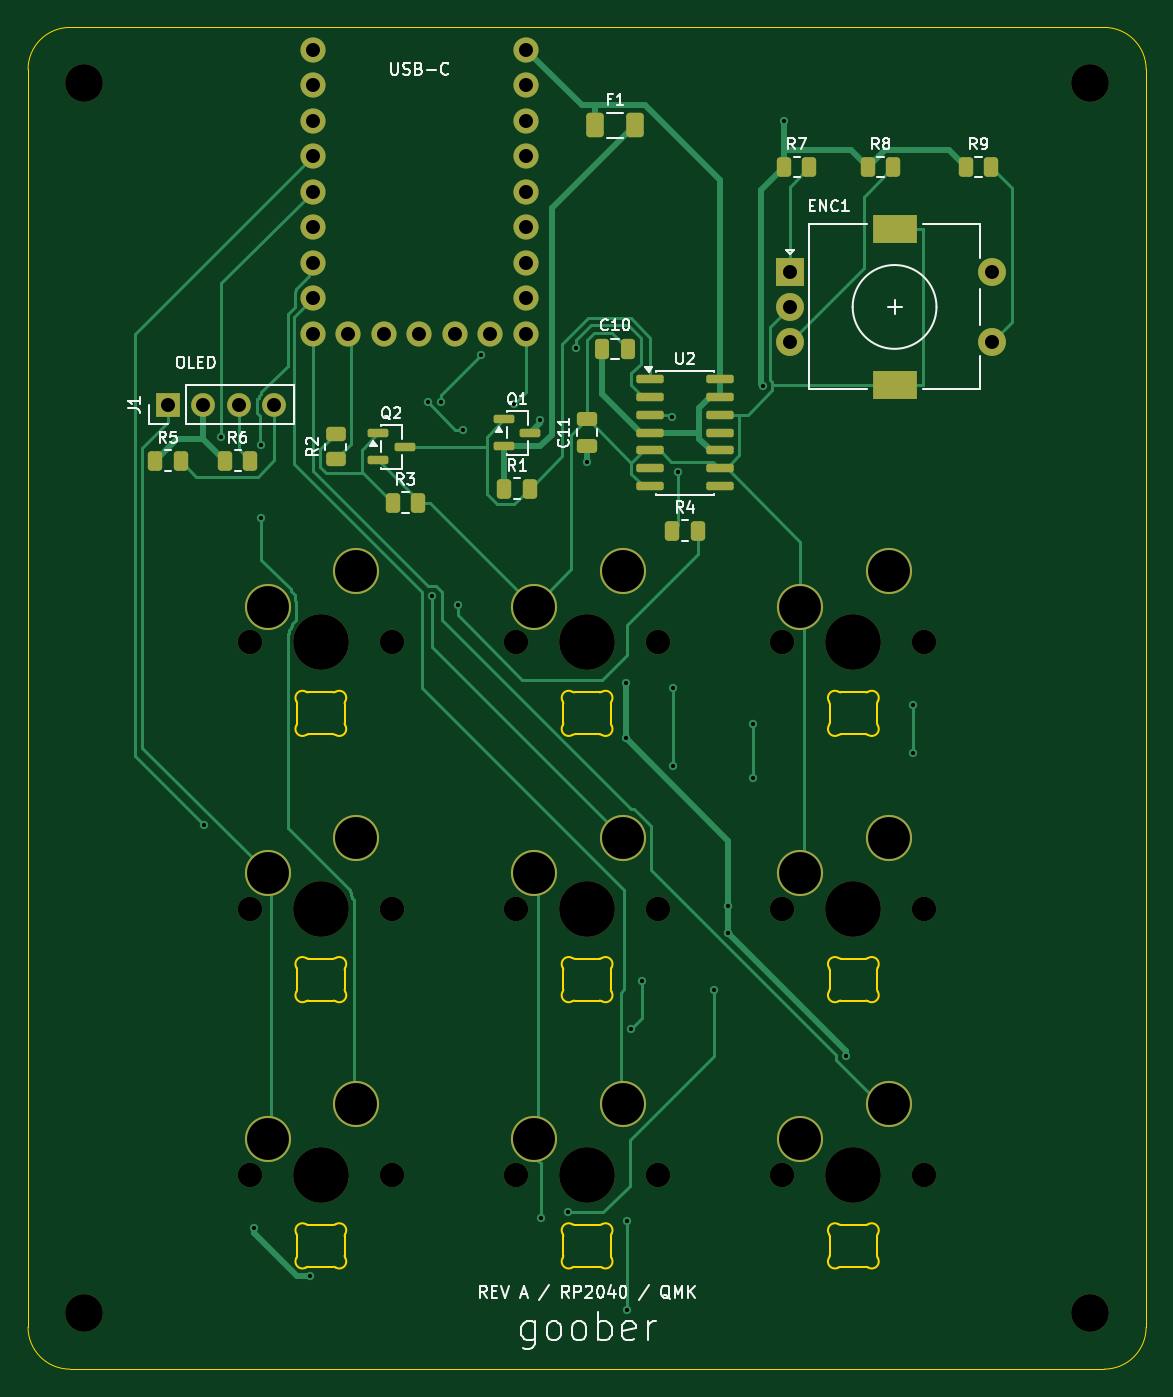
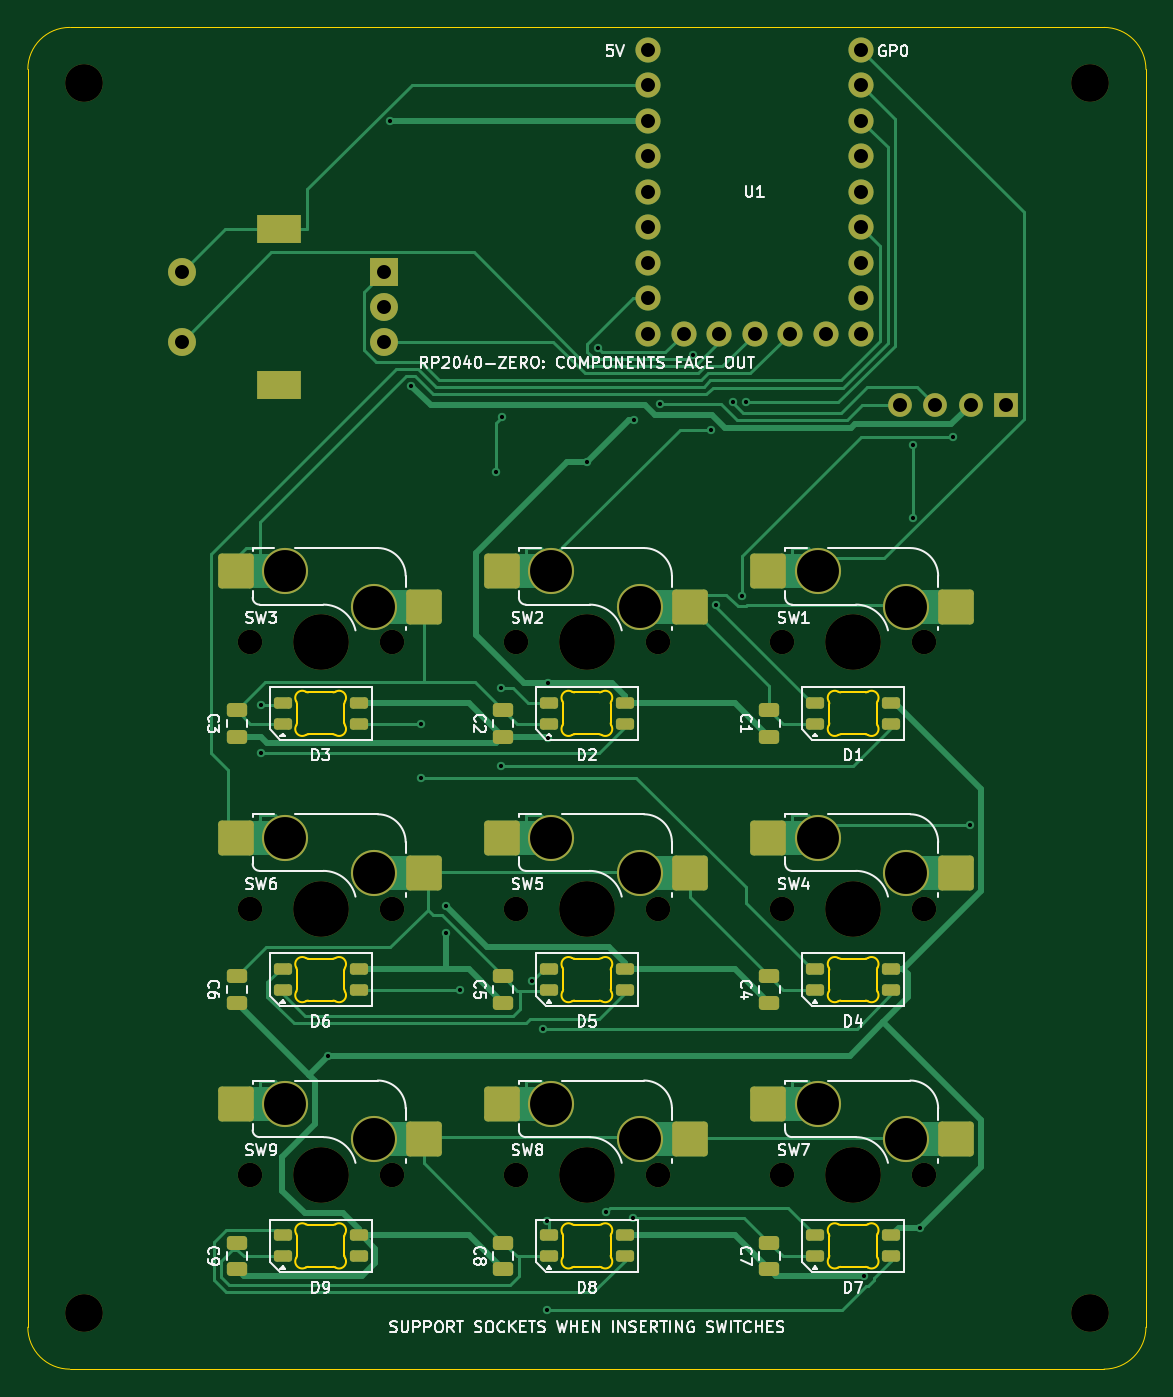
Circuit board: 9 layer files. Board 80.0 x 96.0 mm.
- bottom_copper: goober-B_Cu.gbl (28713 bytes)
- bottom_mask: goober-B_Mask.gbs (6219 bytes)
- bottom_silk: goober-B_Silkscreen.gbo (86044 bytes)
- outline: goober-Edge_Cuts.gm1 (12760 bytes)
- top_copper: goober-F_Cu.gtl (21774 bytes)
- top_mask: goober-F_Mask.gts (5835 bytes)
- top_silk: goober-F_Silkscreen.gto (43303 bytes)
- drill: goober-NPTH.drl (857 bytes)
- drill: goober-PTH.drl (1841 bytes)

=== bottom_copper: goober-B_Cu.gbl (28713 bytes, source omitted) ===
=== bottom_mask: goober-B_Mask.gbs (6219 bytes, source omitted) ===
=== bottom_silk: goober-B_Silkscreen.gbo (86044 bytes, source omitted) ===
=== outline: goober-Edge_Cuts.gm1 (12760 bytes, source omitted) ===
=== top_copper: goober-F_Cu.gtl (21774 bytes, source omitted) ===
=== top_mask: goober-F_Mask.gts ===
%TF.GenerationSoftware,KiCad,Pcbnew,10.0.5*%
%TF.CreationDate,2026-09-05T17:26:32-04:00*%
%TF.ProjectId,goober,676f6f62-6572-42e6-9b69-6361645f7063,A.1*%
%TF.SameCoordinates,Original*%
%TF.FileFunction,Soldermask,Top*%
%TF.FilePolarity,Negative*%
%FSLAX46Y46*%
G04 Gerber Fmt 4.6, Leading zero omitted, Abs format (unit mm)*
G04 Created by KiCad (PCBNEW 10.0.5) date 2026-09-05 17:26:32*
%MOMM*%
%LPD*%
G01*
G04 APERTURE LIST*
G04 Aperture macros list*
%AMRoundRect*
0 Rectangle with rounded corners*
0 $1 Rounding radius*
0 $2 $3 $4 $5 $6 $7 $8 $9 X,Y pos of 4 corners*
0 Add a 4 corners polygon primitive as box body*
4,1,4,$2,$3,$4,$5,$6,$7,$8,$9,$2,$3,0*
0 Add four circle primitives for the rounded corners*
1,1,$1+$1,$2,$3*
1,1,$1+$1,$4,$5*
1,1,$1+$1,$6,$7*
1,1,$1+$1,$8,$9*
0 Add four rect primitives between the rounded corners*
20,1,$1+$1,$2,$3,$4,$5,0*
20,1,$1+$1,$4,$5,$6,$7,0*
20,1,$1+$1,$6,$7,$8,$9,0*
20,1,$1+$1,$8,$9,$2,$3,0*%
G04 Aperture macros list end*
%ADD10RoundRect,0.250000X-0.262500X-0.450000X0.262500X-0.450000X0.262500X0.450000X-0.262500X0.450000X0*%
%ADD11RoundRect,0.250000X-0.375000X-0.625000X0.375000X-0.625000X0.375000X0.625000X-0.375000X0.625000X0*%
%ADD12RoundRect,0.250000X0.475000X-0.250000X0.475000X0.250000X-0.475000X0.250000X-0.475000X-0.250000X0*%
%ADD13RoundRect,0.250000X-0.250000X-0.475000X0.250000X-0.475000X0.250000X0.475000X-0.250000X0.475000X0*%
%ADD14C,2.700000*%
%ADD15RoundRect,0.150000X-0.587500X-0.150000X0.587500X-0.150000X0.587500X0.150000X-0.587500X0.150000X0*%
%ADD16RoundRect,0.150000X-0.825000X-0.150000X0.825000X-0.150000X0.825000X0.150000X-0.825000X0.150000X0*%
%ADD17R,2.000000X2.000000*%
%ADD18C,2.000000*%
%ADD19R,3.200000X2.000000*%
%ADD20R,1.700000X1.700000*%
%ADD21C,1.700000*%
%ADD22RoundRect,0.250000X0.450000X-0.262500X0.450000X0.262500X-0.450000X0.262500X-0.450000X-0.262500X0*%
%ADD23C,1.750000*%
%ADD24C,3.987800*%
%ADD25C,3.300000*%
%ADD26C,1.800000*%
G04 APERTURE END LIST*
D10*
%TO.C,R1*%
X34087500Y-33000000D03*
X35912500Y-33000000D03*
%TD*%
D11*
%TO.C,F1*%
X40600000Y-7000000D03*
X43400000Y-7000000D03*
%TD*%
D12*
%TO.C,C11*%
X40000000Y-29950000D03*
X40000000Y-28050000D03*
%TD*%
D13*
%TO.C,C10*%
X41050000Y-23000000D03*
X42950000Y-23000000D03*
%TD*%
D14*
%TO.C,H1*%
X4000000Y-4000000D03*
%TD*%
D10*
%TO.C,R8*%
X60087500Y-10000000D03*
X61912500Y-10000000D03*
%TD*%
D15*
%TO.C,Q2*%
X25062500Y-29050000D03*
X25062500Y-30950000D03*
X26937500Y-30000000D03*
%TD*%
D16*
%TO.C,U2*%
X44525000Y-25190000D03*
X44525000Y-26460000D03*
X44525000Y-27730000D03*
X44525000Y-29000000D03*
X44525000Y-30270000D03*
X44525000Y-31540000D03*
X44525000Y-32810000D03*
X49475000Y-32810000D03*
X49475000Y-31540000D03*
X49475000Y-30270000D03*
X49475000Y-29000000D03*
X49475000Y-27730000D03*
X49475000Y-26460000D03*
X49475000Y-25190000D03*
%TD*%
D17*
%TO.C,ENC1*%
X54500000Y-17500000D03*
D18*
X54500000Y-22500000D03*
X54500000Y-20000000D03*
D19*
X62000000Y-14400000D03*
X62000000Y-25600000D03*
D18*
X69000000Y-22500000D03*
X69000000Y-17500000D03*
%TD*%
D10*
%TO.C,R5*%
X9087500Y-31000000D03*
X10912500Y-31000000D03*
%TD*%
D20*
%TO.C,J1*%
X10000000Y-27000000D03*
D21*
X12540000Y-27000000D03*
X15080000Y-27000000D03*
X17620000Y-27000000D03*
%TD*%
D10*
%TO.C,R9*%
X67087500Y-10000000D03*
X68912500Y-10000000D03*
%TD*%
D14*
%TO.C,H4*%
X76000000Y-92000000D03*
%TD*%
D22*
%TO.C,R2*%
X22000000Y-30912500D03*
X22000000Y-29087500D03*
%TD*%
D10*
%TO.C,R6*%
X14087500Y-31000000D03*
X15912500Y-31000000D03*
%TD*%
D14*
%TO.C,H2*%
X76000000Y-4000000D03*
%TD*%
D10*
%TO.C,R7*%
X54087500Y-10000000D03*
X55912500Y-10000000D03*
%TD*%
D14*
%TO.C,H3*%
X4000000Y-92000000D03*
%TD*%
D10*
%TO.C,R3*%
X26087500Y-34000000D03*
X27912500Y-34000000D03*
%TD*%
D15*
%TO.C,Q1*%
X34062500Y-28050000D03*
X34062500Y-29950000D03*
X35937500Y-29000000D03*
%TD*%
D10*
%TO.C,R4*%
X46087500Y-36000000D03*
X47912500Y-36000000D03*
%TD*%
D23*
%TO.C,SW6*%
X64130000Y-63050000D03*
D24*
X59050000Y-63050000D03*
D23*
X53970000Y-63050000D03*
D25*
X55240000Y-60510000D03*
X61590000Y-57970000D03*
%TD*%
D23*
%TO.C,SW7*%
X26030000Y-82100000D03*
D24*
X20950000Y-82100000D03*
D23*
X15870000Y-82100000D03*
D25*
X17140000Y-79560000D03*
X23490000Y-77020000D03*
%TD*%
D23*
%TO.C,SW4*%
X26030000Y-63050000D03*
D24*
X20950000Y-63050000D03*
D23*
X15870000Y-63050000D03*
D25*
X17140000Y-60510000D03*
X23490000Y-57970000D03*
%TD*%
D23*
%TO.C,SW5*%
X45080000Y-63050000D03*
D24*
X40000000Y-63050000D03*
D23*
X34920000Y-63050000D03*
D25*
X36190000Y-60510000D03*
X42540000Y-57970000D03*
%TD*%
D23*
%TO.C,SW9*%
X64130000Y-82100000D03*
D24*
X59050000Y-82100000D03*
D23*
X53970000Y-82100000D03*
D25*
X55240000Y-79560000D03*
X61590000Y-77020000D03*
%TD*%
D23*
%TO.C,SW1*%
X26030000Y-44000000D03*
D24*
X20950000Y-44000000D03*
D23*
X15870000Y-44000000D03*
D25*
X17140000Y-41460000D03*
X23490000Y-38920000D03*
%TD*%
D23*
%TO.C,SW2*%
X45080000Y-44000000D03*
D24*
X40000000Y-44000000D03*
D23*
X34920000Y-44000000D03*
D25*
X36190000Y-41460000D03*
X42540000Y-38920000D03*
%TD*%
D23*
%TO.C,SW3*%
X64130000Y-44000000D03*
D24*
X59050000Y-44000000D03*
D23*
X53970000Y-44000000D03*
D25*
X55240000Y-41460000D03*
X61590000Y-38920000D03*
%TD*%
D23*
%TO.C,SW8*%
X45080000Y-82100000D03*
D24*
X40000000Y-82100000D03*
D23*
X34920000Y-82100000D03*
D25*
X36190000Y-79560000D03*
X42540000Y-77020000D03*
%TD*%
D26*
%TO.C,U1*%
X20380000Y-1590000D03*
X20380000Y-4130000D03*
X20380000Y-6670000D03*
X20380000Y-9210000D03*
X20380000Y-11750000D03*
X20380000Y-14289999D03*
X20380000Y-16830000D03*
X20380000Y-19370000D03*
X20380000Y-21910000D03*
X22920000Y-21910000D03*
X25460000Y-21910000D03*
X28000000Y-21910000D03*
X30540000Y-21910000D03*
X33080000Y-21910000D03*
X35620000Y-21910000D03*
X35620000Y-19370000D03*
X35620000Y-16830000D03*
X35620000Y-14290000D03*
X35620000Y-11750000D03*
X35620000Y-9210001D03*
X35620000Y-6670000D03*
X35620000Y-4130000D03*
X35620000Y-1590000D03*
%TD*%
M02*

=== top_silk: goober-F_Silkscreen.gto (43303 bytes, source omitted) ===
=== drill: goober-NPTH.drl ===
M48
; DRILL file KiCad 10.0.5 date 2026-09-05T17:26:33
; FORMAT={-:-/ absolute / metric / decimal}
; #@! TF.CreationDate,2026-09-05T17:26:33-04:00
; #@! TF.GenerationSoftware,Kicad,Pcbnew,10.0.5
; #@! TF.FileFunction,NonPlated,1,2,NPTH
FMAT,2
METRIC
; #@! TA.AperFunction,NonPlated,NPTH,ComponentDrill
T1C1.750
; #@! TA.AperFunction,NonPlated,NPTH,ComponentDrill
T2C2.700
; #@! TA.AperFunction,NonPlated,NPTH,ComponentDrill
T3C3.988
%
G90
G05
T1
X15.87Y-44.0
X15.87Y-63.05
X15.87Y-82.1
X26.03Y-44.0
X26.03Y-63.05
X26.03Y-82.1
X34.92Y-44.0
X34.92Y-63.05
X34.92Y-82.1
X45.08Y-44.0
X45.08Y-63.05
X45.08Y-82.1
X53.97Y-44.0
X53.97Y-63.05
X53.97Y-82.1
X64.13Y-44.0
X64.13Y-63.05
X64.13Y-82.1
T2
X4.0Y-4.0
X4.0Y-92.0
X76.0Y-4.0
X76.0Y-92.0
T3
X20.95Y-44.0
X20.95Y-63.05
X20.95Y-82.1
X40.0Y-44.0
X40.0Y-63.05
X40.0Y-82.1
X59.05Y-44.0
X59.05Y-63.05
X59.05Y-82.1
M30

=== drill: goober-PTH.drl ===
M48
; DRILL file KiCad 10.0.5 date 2026-09-05T17:26:33
; FORMAT={-:-/ absolute / metric / decimal}
; #@! TF.CreationDate,2026-09-05T17:26:33-04:00
; #@! TF.GenerationSoftware,Kicad,Pcbnew,10.0.5
; #@! TF.FileFunction,Plated,1,2,PTH
FMAT,2
METRIC
; #@! TA.AperFunction,Plated,PTH,ViaDrill
T1C0.300
; #@! TA.AperFunction,Plated,PTH,ComponentDrill
T2C1.000
; #@! TA.AperFunction,Plated,PTH,ComponentDrill
T3C1.500
; #@! TA.AperFunction,Plated,PTH,ComponentDrill
T4C3.000
%
G90
G05
T1
X12.597Y-57.041
X13.828Y-29.291
X16.163Y-85.897
X16.7Y-29.9
X16.7Y-35.1
X20.164Y-89.319
X28.587Y-26.835
X28.913Y-40.688
X29.57Y-26.769
X30.74Y-41.36
X31.089Y-28.822
X32.44Y-23.412
X34.783Y-26.95
X36.626Y-28.06
X36.669Y-85.17
X38.602Y-84.759
X39.234Y-22.948
X40.0Y-31.105
X42.753Y-46.89
X42.753Y-50.853
X42.833Y-85.413
X42.833Y-91.747
X43.115Y-71.669
X43.916Y-68.225
X46.104Y-27.902
X46.14Y-47.264
X46.14Y-52.821
X46.499Y-31.803
X49.046Y-68.88
X50.093Y-62.834
X50.093Y-64.811
X51.882Y-49.83
X51.882Y-53.67
X52.559Y-25.663
X54.087Y-6.67
X58.521Y-73.565
X63.329Y-48.492
X63.329Y-51.896
T2
X10.0Y-27.0
X12.54Y-27.0
X15.08Y-27.0
X17.62Y-27.0
X20.38Y-1.59
X20.38Y-4.13
X20.38Y-6.67
X20.38Y-9.21
X20.38Y-11.75
X20.38Y-14.29
X20.38Y-16.83
X20.38Y-19.37
X20.38Y-21.91
X22.92Y-21.91
X25.46Y-21.91
X28.0Y-21.91
X30.54Y-21.91
X33.08Y-21.91
X35.62Y-1.59
X35.62Y-4.13
X35.62Y-6.67
X35.62Y-9.21
X35.62Y-11.75
X35.62Y-14.29
X35.62Y-16.83
X35.62Y-19.37
X35.62Y-21.91
X54.5Y-17.5
X54.5Y-20.0
X54.5Y-22.5
X69.0Y-17.5
X69.0Y-22.5
T4
X17.14Y-41.46
X17.14Y-60.51
X17.14Y-79.56
X23.49Y-38.92
X23.49Y-57.97
X23.49Y-77.02
X36.19Y-41.46
X36.19Y-60.51
X36.19Y-79.56
X42.54Y-38.92
X42.54Y-57.97
X42.54Y-77.02
X55.24Y-41.46
X55.24Y-60.51
X55.24Y-79.56
X61.59Y-38.92
X61.59Y-57.97
X61.59Y-77.02
T3
G00X61.35Y-14.4
M15
G01X62.65Y-14.4
M16
G05
G00X61.35Y-25.6
M15
G01X62.65Y-25.6
M16
G05
M30
